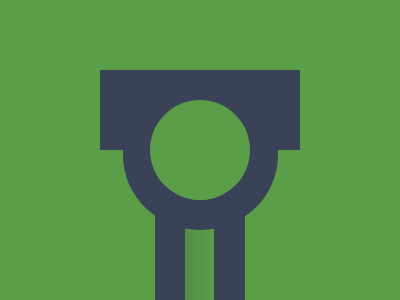

Here is a drawing made with CSS. Write the source that renders it.

<html><head>
<meta http-equiv="content-type" content="text/html; charset=UTF-8"><style>body{overflow:hidden}</style></head><body><div class="rectangle-bottom"></div>
<div class="rectangle-up"></div>
<div class="circle"></div>
<div class="inner-circle"></div>
<style>
  body{
    display:flex;
    justify-content:center;
    align-items:end;
    box-shadow:border-box;
    height:100%;
    background-color:#5A9F48;
  }
  .rectangle-bottom {
    width: 90px;
    height: 75vh;
    background-image: linear-gradient(to right, #394257 33%, #39425733 33%, #5A9F48 66%, #5A9F48 66%, #394257 66%);

  }

  .rectangle-up {
    position:absolute;
    width: 200px;
    height: 80px;
    background-color:#394257;
    top:70px;
    z-index:1;
  }
  .circle{
    position:absolute;
    border:30px solid #394257;
    width: 95px;
    height: 90px;
    border-radius:50%;
    top:80px;
    z-index:2;
  }

  .inner-circle{
    position:absolute;
    width: 100px;
    height: 100px;
    border-radius:50%;
    top:100px;
    background-color:#5A9F48;
    z-index:3;
  }


</style></body></html>